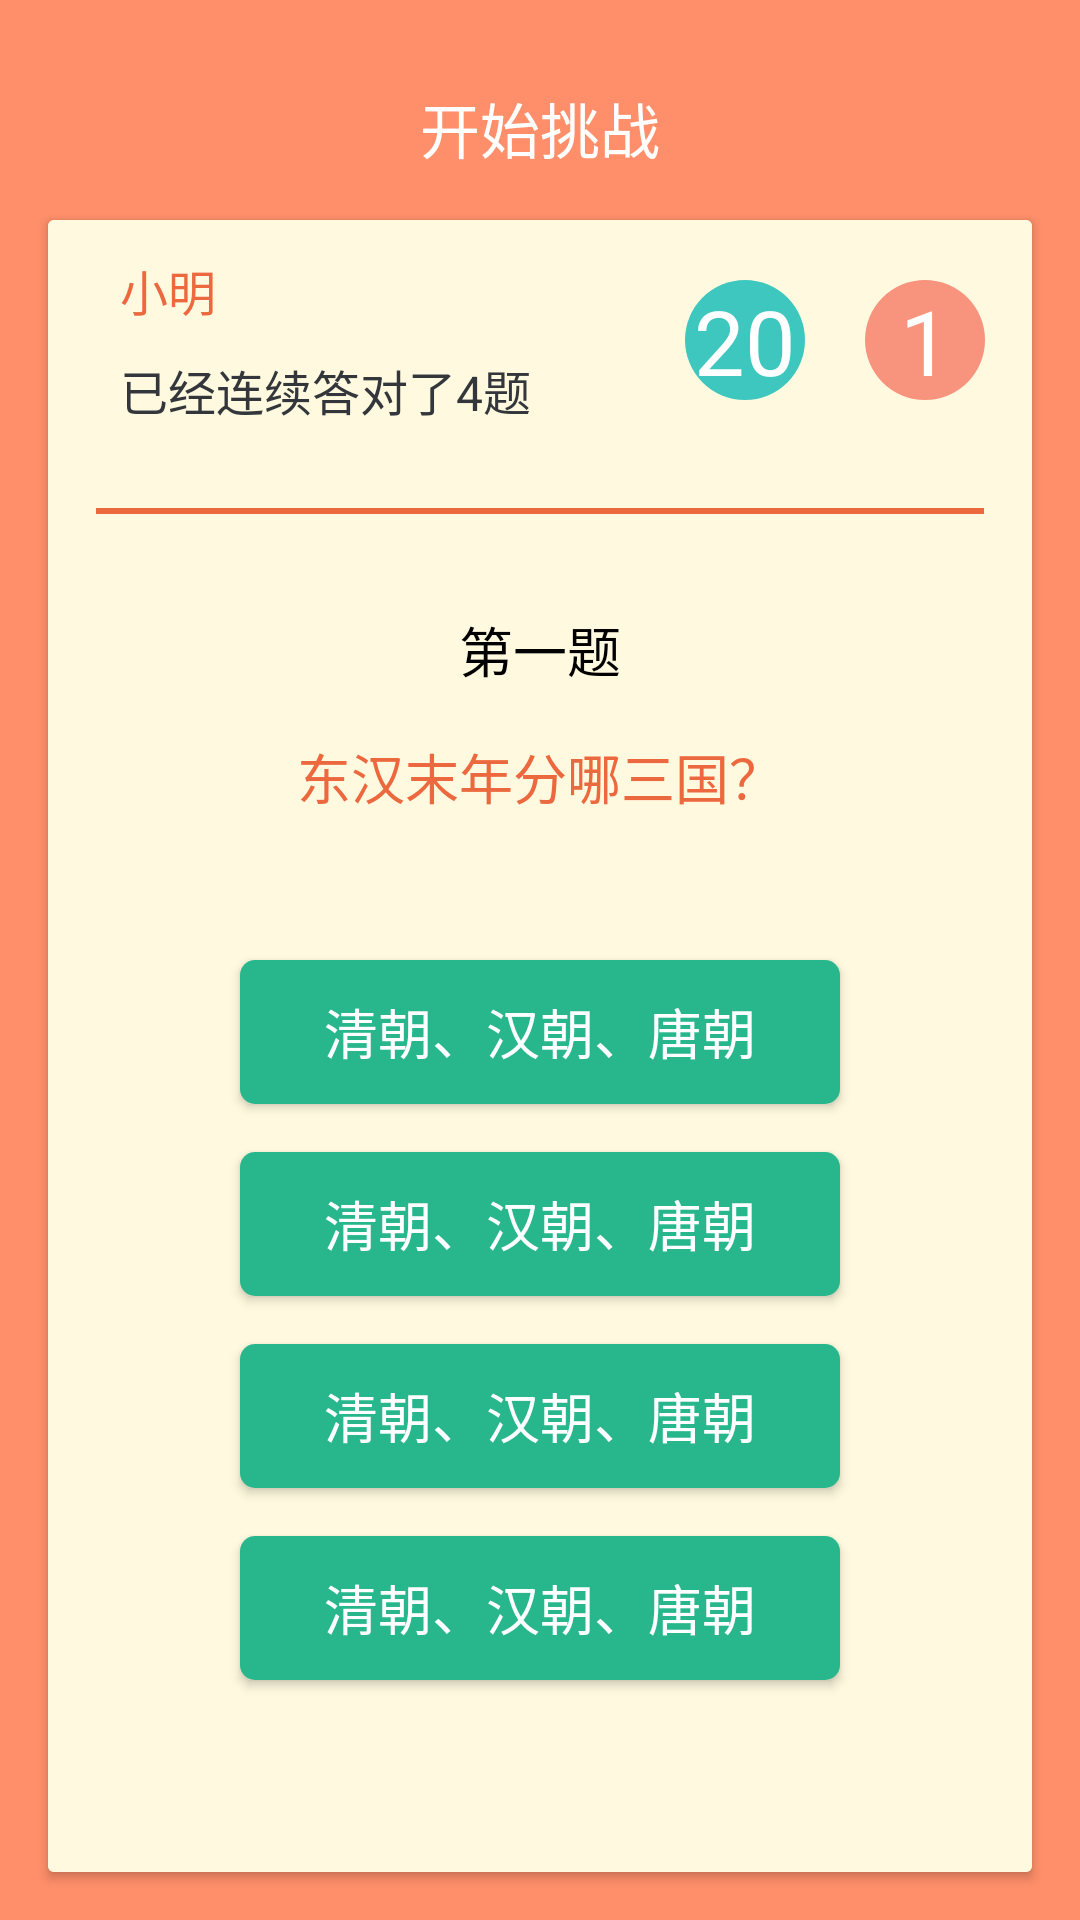

Here is an Android app screen rendered from its layout file. Give the layout XML and the strings, colors and styles it references.
<!-- AndroidManifest.xml: application theme AppTheme -->
<!-- res/layout/activity_answer.xml -->
<?xml version="1.0" encoding="utf-8"?>
<LinearLayout
    xmlns:android="http://schemas.android.com/apk/res/android"
    xmlns:app="http://schemas.android.com/apk/res-auto"
    android:layout_width="match_parent"
    android:layout_height="match_parent"
    android:background="@mipmap/answer"
    android:orientation="vertical">
    <TextView
        android:layout_width="wrap_content"
        android:layout_height="wrap_content"
        android:text="开始挑战"
        android:textSize="20dp"
        android:textColor="#FFFFFF"
        android:layout_gravity="center"
        android:layout_marginTop="28dp"/>

    <android.support.v7.widget.CardView
        android:layout_width="match_parent"
        android:layout_height="match_parent"
        android:layout_margin="16dp"
        android:elevation="5dp">
        <LinearLayout
            android:layout_width="match_parent"
            android:layout_height="match_parent"
            android:background="#fffadf"
            android:orientation="vertical">
            <LinearLayout
                android:layout_width="match_parent"
                android:layout_height="80dp"
                android:orientation="horizontal">
                <LinearLayout
                    android:layout_width="0dp"
                    android:layout_height="match_parent"
                    android:orientation="vertical"
                    android:layout_weight="0.6"
                    android:gravity="center">
                    <TextView
                        android:layout_width="match_parent"
                        android:layout_height="wrap_content"
                        android:layout_marginLeft="16dp"
                        android:text="小明"
                        android:textSize="16dp"
                        android:textColor="#ec693f" />
                    <TextView
                        android:layout_width="match_parent"
                        android:layout_height="wrap_content"
                        android:layout_marginTop="10dp"
                        android:layout_marginLeft="16dp"
                        android:text="已经连续答对了4题"
                        android:textSize="16dp"
                        android:textColor="#33363b"/>
                </LinearLayout>
                <LinearLayout
                    android:layout_width="0dp"
                    android:layout_height="match_parent"
                    android:orientation="horizontal"
                    android:layout_weight="0.4"
                    android:gravity="center">
                    <TextView
                        android:layout_width="40dp"
                        android:layout_height="40dp"
                        android:text="20"
                        android:textColor="#ffffff"
                        android:textSize="30dp"
                        android:background="@drawable/buttone_shape"
                        android:gravity="center"/>
                    <TextView
                        android:layout_width="40dp"
                        android:layout_height="40dp"
                        android:text="1"
                        android:textColor="#ffffff"
                        android:textSize="30dp"
                        android:background="@drawable/buttonc_shape"
                        android:gravity="center"
                        android:layout_marginLeft="20dp"/>
                </LinearLayout>
            </LinearLayout>
            <View
                android:layout_width="match_parent"
                android:layout_height="2dp"
                android:background="#ec693f"
                android:layout_margin="16dp"/>
            <TextView
                android:layout_width="match_parent"
                android:layout_height="wrap_content"
                android:layout_marginTop="16dp"
                android:text="第一题"
                android:textSize="18dp"
                android:gravity="center"
                android:textColor="#000000"/>
            <TextView
                android:layout_width="match_parent"
                android:layout_height="wrap_content"
                android:layout_marginTop="32dp"
                android:layout_margin="16dp"
                android:text="东汉末年分哪三国？"
                android:textSize="18dp"
                android:gravity="center"
                android:textColor="#ec693f"/>
            <Button
                android:layout_width="200dp"
                android:layout_height="wrap_content"
                android:background="@drawable/buttond_shape"
                android:text="清朝、汉朝、唐朝"
                android:textColor="#FFFFFF"
                android:textSize="18dp"
                android:layout_gravity="center"
                android:layout_marginTop="32dp"/>
            <Button
                android:layout_width="200dp"
                android:layout_height="wrap_content"
                android:background="@drawable/buttond_shape"
                android:text="清朝、汉朝、唐朝"
                android:textColor="#FFFFFF"
                android:textSize="18dp"
                android:layout_gravity="center"
                android:layout_marginTop="16dp"/>
            <Button
                android:layout_width="200dp"
                android:layout_height="wrap_content"
                android:background="@drawable/buttond_shape"
                android:text="清朝、汉朝、唐朝"
                android:textColor="#FFFFFF"
                android:textSize="18dp"
                android:layout_gravity="center"
                android:layout_marginTop="16dp"/>
            <Button
                android:layout_width="200dp"
                android:layout_height="wrap_content"
                android:background="@drawable/buttond_shape"
                android:text="清朝、汉朝、唐朝"
                android:textColor="#FFFFFF"
                android:textSize="18dp"
                android:layout_gravity="center"
                android:layout_marginTop="16dp"/>
        </LinearLayout>
    </android.support.v7.widget.CardView>
</LinearLayout>
<!-- resources referenced by this layout -->
<resources>
  <!-- drawable buttonc_shape (drawable) -->
  <?xml version="1.0" encoding="utf-8"?>
  <shape xmlns:android="http://schemas.android.com/apk/res/android">
      
      <corners android:radius="300dp" />
      
      <solid android:color="#F8937E" />
  </shape>
  <!-- drawable buttond_shape (drawable) -->
  <?xml version="1.0" encoding="utf-8"?>
  <shape xmlns:android="http://schemas.android.com/apk/res/android">
      
      <corners android:radius="5dp" />
      
      <solid android:color="#28B78D" />
  </shape>
  <!-- drawable buttone_shape (drawable) -->
  <?xml version="1.0" encoding="utf-8"?>
  <shape xmlns:android="http://schemas.android.com/apk/res/android">
      
      <corners android:radius="300dp" />
      
      <solid android:color="#3DC7BE" />
  </shape>
  <!-- mipmap answer: jpg bitmap (mipmap-xxxhdpi, 72596 bytes) -->
  <style name="AppTheme" parent="Theme.AppCompat.Light.DarkActionBar">
          
          <item name="colorPrimary">#3DC7BE</item>
          <item name="colorPrimaryDark">#3DC7BE</item>
          <item name="colorAccent">#3DC7BE</item>
      </style>
</resources>
